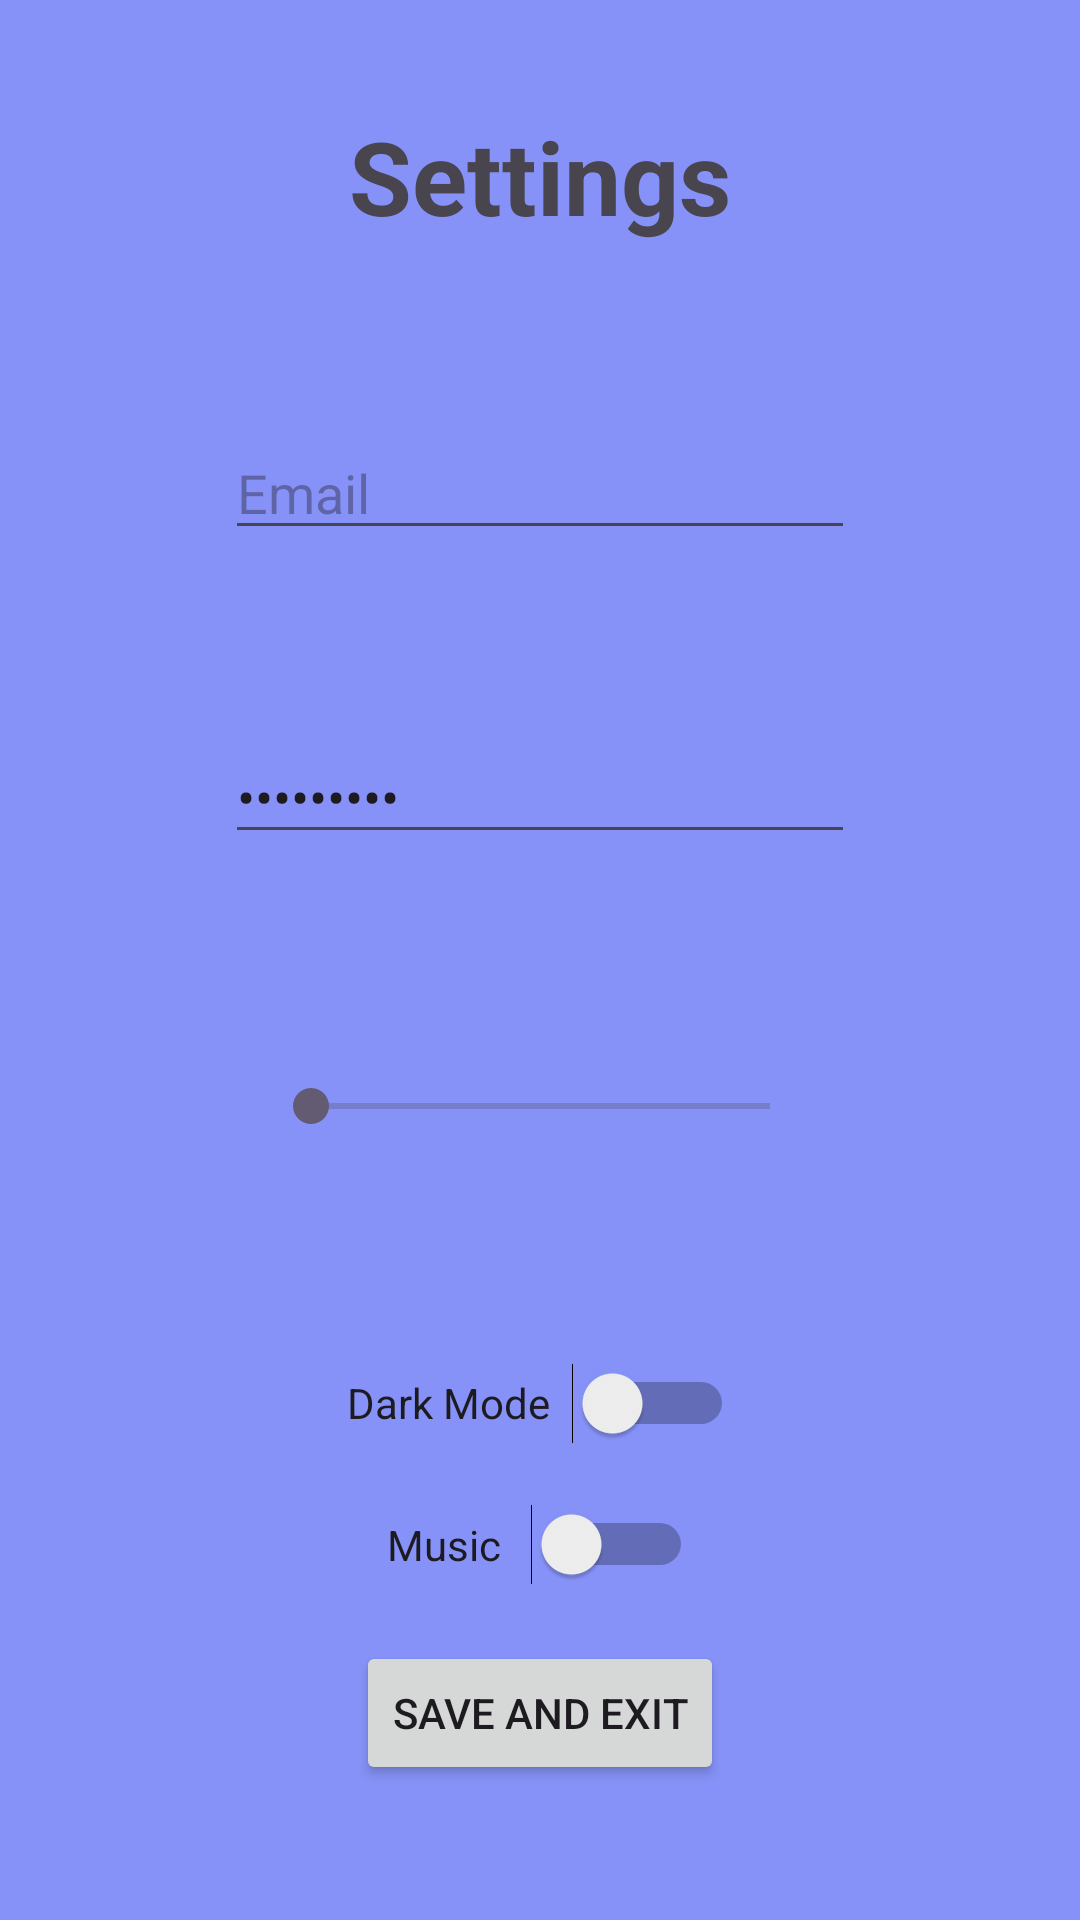

This screen was rendered from an Android layout file. Write that file and the resources it references.
<!-- AndroidManifest.xml: application theme Theme.TicTacToe -->
<!-- res/layout/activity_settings.xml -->
<?xml version="1.0" encoding="utf-8"?>
<androidx.constraintlayout.widget.ConstraintLayout xmlns:android="http://schemas.android.com/apk/res/android"
    xmlns:app="http://schemas.android.com/apk/res-auto"
    xmlns:tools="http://schemas.android.com/tools"
    android:id="@+id/main"
    android:layout_width="match_parent"
    android:layout_height="match_parent"
    tools:context=".SettingsActivity"
    android:background="@color/lavender">

    <TextView
        android:id="@+id/tvSettings"
        android:layout_width="137dp"
        android:layout_height="46dp"
        android:layout_marginTop="36dp"
        android:text="Settings"
        android:textAlignment="center"
        android:textSize="34sp"
        android:textStyle="bold"
        app:layout_constraintEnd_toEndOf="parent"
        app:layout_constraintStart_toStartOf="parent"
        app:layout_constraintTop_toTopOf="parent" />

    <Switch
        android:id="@+id/swchTheme"
        android:layout_width="129dp"
        android:layout_height="30dp"
        android:layout_marginTop="60dp"
        android:text="Dark Mode"
        app:layout_constraintEnd_toEndOf="parent"
        app:layout_constraintStart_toStartOf="parent"
        app:layout_constraintTop_toBottomOf="@+id/sb"
        tools:ignore="UseSwitchCompatOrMaterialXml" />

    <SeekBar
        android:id="@+id/sb"
        android:layout_width="185dp"
        android:layout_height="48dp"
        android:layout_marginTop="60dp"
        app:layout_constraintEnd_toEndOf="parent"
        app:layout_constraintStart_toStartOf="parent"
        app:layout_constraintTop_toBottomOf="@+id/etPasswordU" />

    <EditText
        android:id="@+id/etEmailU"
        android:layout_width="wrap_content"
        android:layout_height="wrap_content"
        android:layout_marginTop="60dp"
        android:ems="10"
        android:hint="Email"
        android:inputType="text"
        app:layout_constraintEnd_toEndOf="parent"
        app:layout_constraintStart_toStartOf="parent"
        app:layout_constraintTop_toBottomOf="@+id/tvSettings" />

    <EditText
        android:id="@+id/etPasswordU"
        android:layout_width="wrap_content"
        android:layout_height="wrap_content"
        android:layout_marginTop="60dp"
        android:ems="10"
        android:hint="@string/password"
        android:inputType="textPassword"
        android:text="@string/passwordCensor"
        app:layout_constraintEnd_toEndOf="parent"
        app:layout_constraintStart_toStartOf="parent"
        app:layout_constraintTop_toBottomOf="@+id/etEmailU" />

    <Button
        android:id="@+id/btnSave"
        android:layout_width="wrap_content"
        android:layout_height="wrap_content"
        android:text="Save and Exit"
        app:layout_constraintBottom_toBottomOf="parent"
        app:layout_constraintEnd_toEndOf="parent"
        app:layout_constraintStart_toStartOf="parent"
        app:layout_constraintTop_toBottomOf="@+id/swchTheme"
        app:layout_constraintVertical_bias="0.588" />

    <Switch
        android:id="@+id/music_switch"
        android:layout_width="wrap_content"
        android:layout_height="wrap_content"
        android:text="Music   "
        app:layout_constraintBottom_toTopOf="@+id/btnSave"
        app:layout_constraintEnd_toEndOf="parent"
        app:layout_constraintStart_toStartOf="parent"
        app:layout_constraintTop_toBottomOf="@+id/swchTheme" />

</androidx.constraintlayout.widget.ConstraintLayout>
<!-- resources referenced by this layout -->
<resources>
  <color name="lavender">#8692f7</color>
  <string name="password">Password</string>
  <string name="passwordCensor">*********</string>
  <style name="Theme.TicTacToe" parent="Base.Theme.TicTacToe" />
  <style name="Base.Theme.TicTacToe" parent="Theme.Material3.DayNight">
          
          
      </style>
</resources>
